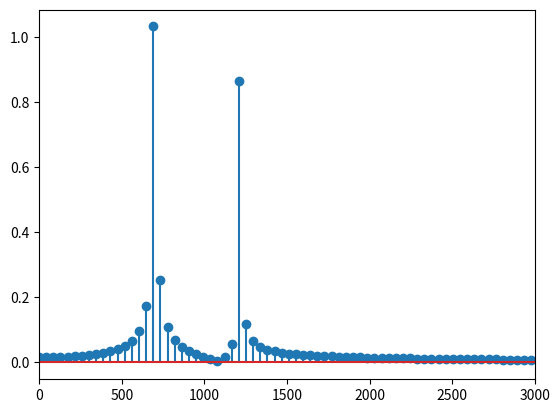

Recreate this plot in Python.
'''
fast fft
scipy fftpack
'''

import numpy as np
import matplotlib.pyplot as plt
from scipy.fftpack import fft

N = 1024
T = 1.0 / 44100.0
f1 = 697
f2 = 1209
t = np.linspace(0.0, N*T, N)
y1 = 1.1 * np.sin(2 * np.pi * f1 * t)
y2 = 0.9 * np.sin(2 * np.pi * f2 * t)
y = y1 + y2

if False:
    plt.subplot(311)
    plt.plot(t, y1)
    plt.title(r"$1.1\cdot\sin(2\pi\cdot 697t)$")
    plt.subplot(312)
    plt.plot(t, y2)
    plt.title(r"$0.9\cdot\sin(2\pi\cdot 1209t)$")
    plt.subplot(313)
    plt.plot(t, y)
    plt.title(r"$1.1\cdot\sin(2\pi\cdot 697t) + 0.9\cdot\sin(2\pi\cdot 1209t)$")
    plt.tight_layout()
    plt.show()

# 고속 퓨리에 변환 . Fast FFT
# 길이가 2^N 인 시계열에만 적용 가능.
# 계산량이 일반은 O(N^2) 이지만 Fast FFT는 O(Nlog_2 N)
# 시계열의 시작과 끝부분의 오차가 크면 에러신호가 나타난다. (깁스 현상)
if False:
    y2 = np.hstack([y, y, y])

    plt.subplot(211)
    plt.plot(y2)
    plt.axvspan(N, N * 2, alpha=0.3, color='green')
    plt.xlim(0, 3 * N)

    plt.subplot(212)
    plt.plot(y2)
    plt.axvspan(N, N * 2, alpha=0.3, color='green')
    plt.xlim(900, 1270)

    plt.show()


# 주파수 성분 분석
if True:
    yf = fft(y, N)
    xf = np.linspace(0.0, 1.0 / (2.0 * T), N // 2)

    plt.stem(xf, 2.0 / N * np.abs(yf[0:N // 2]))
    plt.xlim(0, 3000)

    plt.show()





